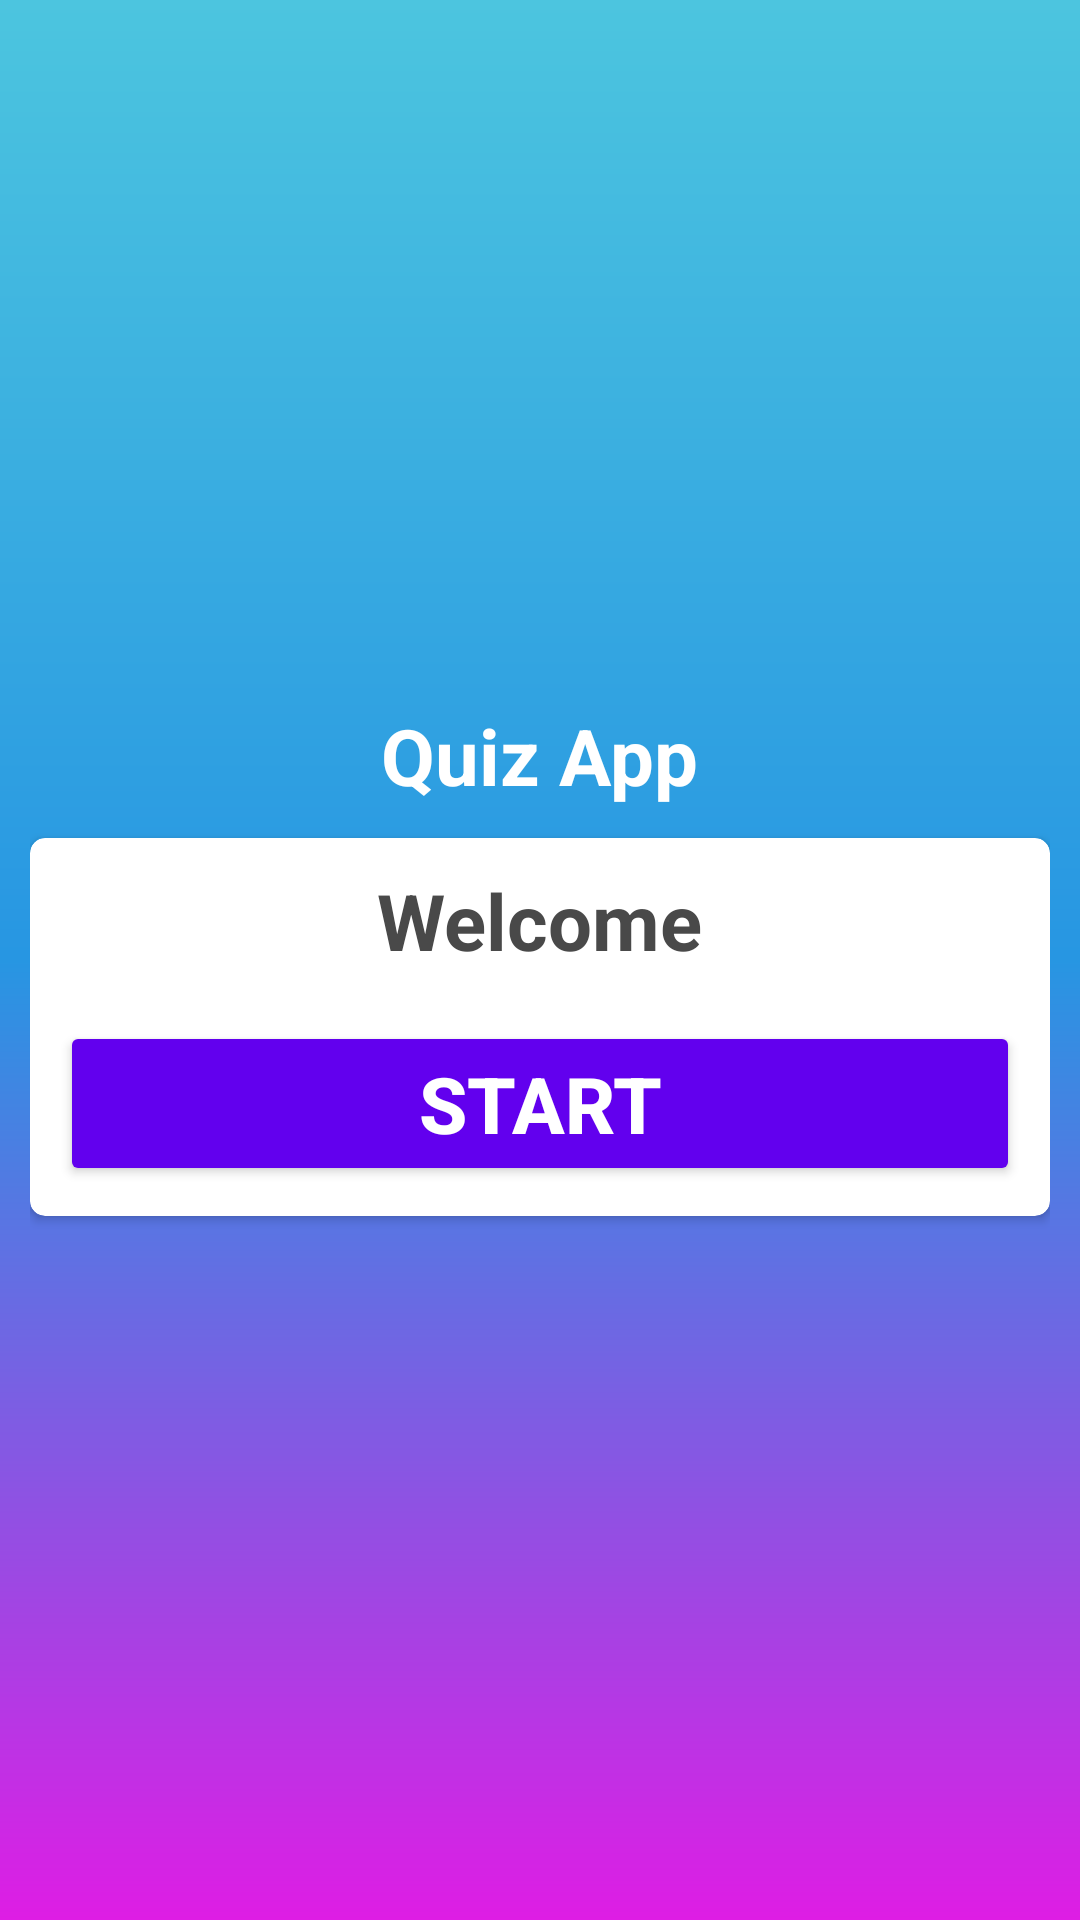

Here is an Android app screen rendered from its layout file. Give the layout XML and the strings, colors and styles it references.
<!-- AndroidManifest.xml: application theme NoActionBarTheme -->
<!-- res/layout/activity_main.xml -->
<?xml version="1.0" encoding="utf-8"?>
<LinearLayout xmlns:android="http://schemas.android.com/apk/res/android"
    xmlns:app="http://schemas.android.com/apk/res-auto"
    xmlns:tools="http://schemas.android.com/tools"
    android:layout_width="match_parent"
    android:orientation="vertical"
    android:layout_gravity="center"
    android:gravity="center"
    android:layout_height="match_parent"
    android:background="@drawable/gradient_background1"
    android:padding="10dp"
    tools:context=".MainActivity">

    <TextView
        android:layout_width="wrap_content"
        android:layout_height="wrap_content"
        android:text="Quiz App"
        android:textSize="26sp"
        android:textStyle="bold"
        android:textColor="@color/white"
         />
    <androidx.cardview.widget.CardView
        android:layout_width="match_parent"
        android:layout_height="wrap_content"
        android:layout_marginTop="10dp"
        android:elevation="5dp"
        app:cardCornerRadius="5dp"
        >
        <LinearLayout
            android:layout_width="match_parent"
            android:layout_height="wrap_content"
            android:padding="10dp"
            android:gravity="center"
            android:orientation="vertical"
            >
            <TextView
                android:layout_width="wrap_content"
                android:layout_height="wrap_content"
                android:textStyle="bold"
                android:textColor="@color/textColor"
                android:text="Welcome"
                android:textSize="26sp"

                />














            <Button
                android:id="@+id/btnNameSubmit"
                android:layout_width="match_parent"
                android:layout_height="wrap_content"
                android:backgroundTint="@color/design_default_color_primary"
                android:layout_marginTop="16dp"
                android:text="Start"
                android:onClick="startbtn"
                android:textStyle="bold"
                android:textSize="26sp"
                android:textColor="@color/white"
                />



        </LinearLayout>



    </androidx.cardview.widget.CardView>

</LinearLayout>
<!-- resources referenced by this layout -->
<resources>
  <color name="textColor">#494949</color>
  <color name="white">#FFFFFFFF</color>
  <!-- drawable gradient_background1 (drawable) -->
  <?xml version="1.0" encoding="utf-8"?>
  <shape xmlns:android="http://schemas.android.com/apk/res/android"
      android:shape="rectangle"
      >
      <gradient
          android:type="linear"
          android:startColor="#4CC5DF"
          android:centerColor="#2796E2"
          android:endColor="#DE1DE4"
          android:angle="270"
          />
  </shape>
  <style name="NoActionBarTheme" parent="Theme.AppCompat.Light.NoActionBar">
          <item name="colorPrimary">@color/purple_500</item>
          <item name="colorPrimaryVariant">@color/purple_700</item>
          <item name="colorOnPrimary">@color/white</item>
  
          <item name="colorSecondary">@color/teal_200</item>
          <item name="colorSecondaryVariant">@color/teal_700</item>
          <item name="colorOnSecondary">@color/black</item>
  
      </style>
  <color name="purple_500">#FF6200EE</color>
  <color name="purple_700">#FF3700B3</color>
  <color name="teal_200">#FF03DAC5</color>
  <color name="teal_700">#FF018786</color>
  <color name="black">#FF000000</color>
</resources>
